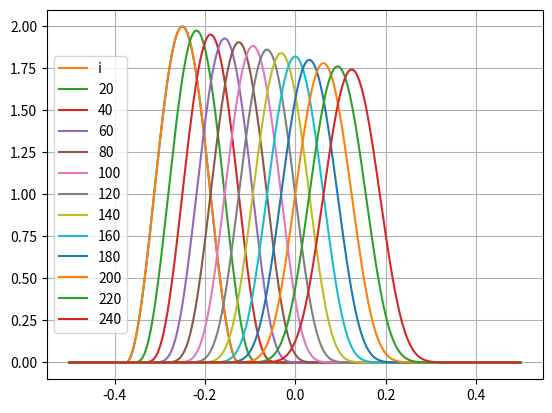

Write Python code to recreate this figure.
nt = 256
nx = 512

lx = 1.
dx = lx/nx

# width of initial profile
width = lx/4

theta = 0.5

# velocity, CFL, and reynolds number
u = 1
re = 200
cfl = 0.8

# viscosity
nu = width*u/re

# timestep
dt = cfl*dx/u

cfl_u = cfl
cfl_v = nu*dt/dx**2

print("nu, dt, cfl_v, cfl_u")
print( nu, dt, cfl_v, cfl_u )

import numpy as np

x = np.linspace(start=-lx/2, stop=lx/2, num=nx, endpoint=False)

# identity
I = np.zeros_like(x)
I[0] = 1

# gradient matrix for the advection term
Ka = np.zeros_like(x)
Ka[-1] = 1/(2*dx)
Ka[1] = -1/(2*dx)

# laplacian matrix for the diffusion term
Kd = np.zeros_like(x)
Kd[-1] = 1/dx**2
Kd[0] = -2/dx**2
Kd[1] = 1/dx**2

# full spatial residual matrix
K = u*Ka - nu*Kd

# columns of the right/left hand side matrices
rhs_col = I - dt*(1-theta)*K
lhs_col = I + dt*theta*K

from scipy.sparse import linalg as spla
from scipy.fft import fft, ifft

class CirculantLinearOperator(spla.LinearOperator):
    def __init__(self, col, inverse=True):
        self.dtype = col.dtype
        self.shape = tuple((len(col), len(col)))
        self.col = col
        self.eigvals = fft(col, norm='backward')
        
        if inverse:
            self.op = self._solve
        else:
            self.op = self._mul
    
    def _mul(self, v):
        return ifft(fft(v)*self.eigvals)
    
    def _solve(self, v):
        return ifft(fft(v)/self.eigvals)

    def _matvec(self, v):
        return self.op(v).real

rhs = CirculantLinearOperator(rhs_col, inverse=False)
lhs = CirculantLinearOperator(lhs_col, inverse=True)

from math import pi
import matplotlib.pyplot as plt

qinit = np.zeros_like(x)
qinit[:] =  1 + np.cos(np.minimum(2*pi*np.abs(x+lx/4)/width, pi))

plt.plot(x, qinit)
plt.show()

q = np.zeros((nt+1, nx))
q[0] = qinit

for i in range(1, nt+1):
    q[i] = lhs.matvec(rhs.matvec(q[i-1]))   

plt.plot(x, qinit, label='i')
for i in range(20, nt+1, 20):
    plt.plot(x, q[i], label=str(i))
plt.legend(loc='center left')
plt.grid()
plt.show()

